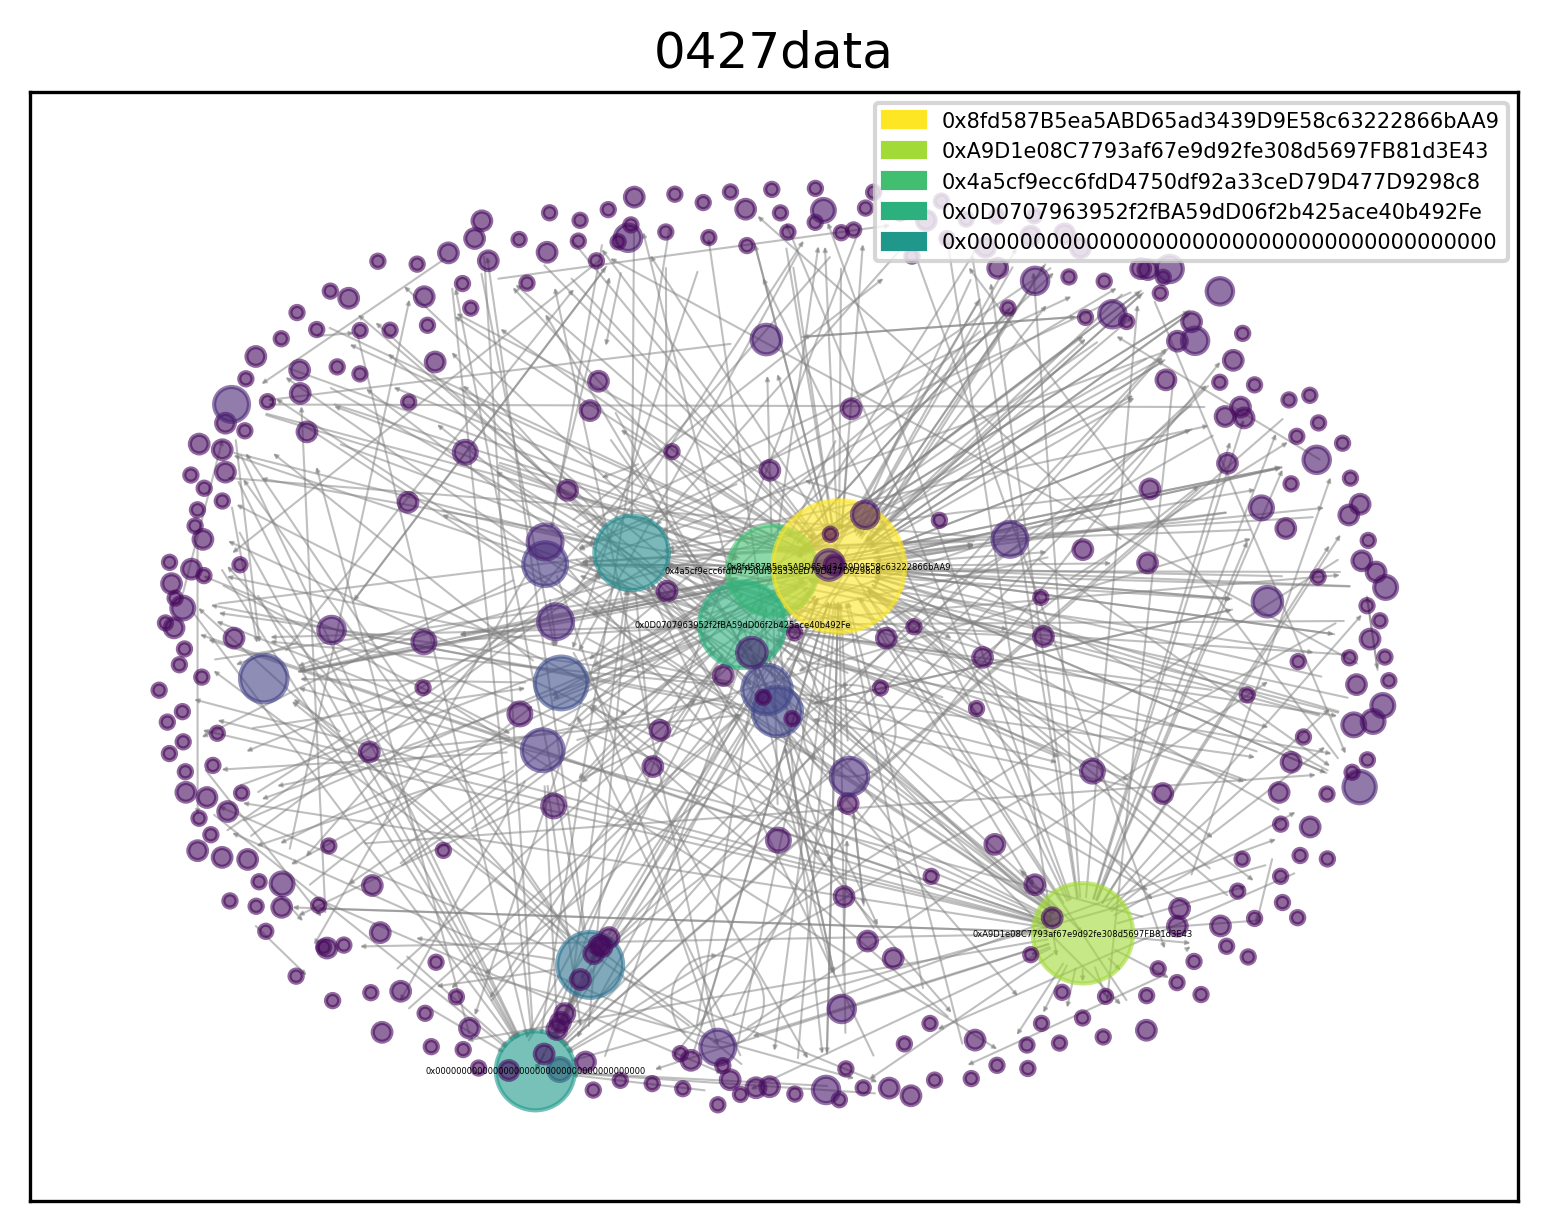

The table this chart was drawn from, first rows:
Hash, From, To, Amount
0xc8f33424fc05d0d188b373f64d47cd092ca7af…, 0x4a5cf9ecc6fdD4750df92a33ceD79D477D9298…, 0x907F292282e815E6D86A2147D62d14235Cde5d…, 5.616
0x7f23580818760cc245d434d05d353f08e92803…, 0xC4bA0886D0d39aA96243118481FD5a5aa54bD9…, 0x8fd587B5ea5ABD65ad3439D9E58c63222866bA…, 5.315
0x53e32693b33ff9b0e7a35a51a3596d5c0cb37a…, 0xA9D1e08C7793af67e9d92fe308d5697FB81d3E…, 0x7574b32d2A5bc3a1F159F55F5F18C820AA93d9…, 97.95
0x2e86a77866db298b8cd061eed82d81b19d9213…, 0xA9D1e08C7793af67e9d92fe308d5697FB81d3E…, 0x4694ff261C083d9946fCeAdD2c1b7e0Aa54574…, 70.24
0x5d0cd3a336a6de15b514a5b0c19c544aae31c0…, 0xA9D1e08C7793af67e9d92fe308d5697FB81d3E…, 0x5528cBC6BBcb1789146dfc93F2f16b523b501b…, 100.1
0xa56470ffcebf7032dc6ed7017aa7e8b9fe6297…, 0x40ec5B33f54e0E8A33A975908C5BA1c14e5Bbb…, 0x38B762FC4d538efD9adDEfd4F6dae8472ffD9B…, 1582
0xe9efa4625679915f9e8adf1de6b1a0d4dd5b35…, 0x38B762FC4d538efD9adDEfd4F6dae8472ffD9B…, 0x0ab7948DF5BF2da2f9A0264600B70a993E1a3a…, 1582
0xefcf69862de16261b8e8daf1b1bcff4b44db8f…, 0x40ec5B33f54e0E8A33A975908C5BA1c14e5Bbb…, 0x8C2755Cdcf38086d3001c39d5A1b876e9AD9bc…, 447.5
0xb7f14b9cd608d150777ba11ed559f6476e54dc…, 0x8C2755Cdcf38086d3001c39d5A1b876e9AD9bc…, 0x9719D81c506c95f92caF970851b22AFc88aee5…, 447.5
0xb7f14b9cd608d150777ba11ed559f6476e54dc…, 0x9719D81c506c95f92caF970851b22AFc88aee5…, 0x4195530d44c96875199Fb03525DCB0F22e151f…, 2.237
0x523afe2291de0c9e4ec420065d4999ff5f54f3…, 0x0D0707963952f2fBA59dD06f2b425ace40b492…, 0xAEB6AA86232e7892E973899f885584Ce530FaF…, 748.6
0xfe5f2105c9e1735f8431d0627b2fd3e60cfcb6…, 0xAEB6AA86232e7892E973899f885584Ce530FaF…, 0xb8bA36E591FAceE901FfD3d5D82dF491551AD7…, 748.6
0xe5d5b79be461b00f6e349c2abe00ed69a5ec02…, 0x61ed4B62E03798305818607C7160B2AbFF15cF…, 0xC4dceD96d20F70BC03226035F946e31C2a59CF…, 184.9
0x27395337d531f71c5c91347fa928afdacdfbe4…, 0xC4dceD96d20F70BC03226035F946e31C2a59CF…, 0xb8bA36E591FAceE901FfD3d5D82dF491551AD7…, 184.9
0x2b2f3f367d0c27a0f7e8225d9447f12c6be5ce…, 0xebc18d25d8122da21F73A6BcB78971671f21F6…, 0x5ffF56c053d5428aF6c34341535E0f6f9D5EbB…, 1093
0x3e6bb4e92434c7745715c03c41bb07cf781af5…, 0x5ffF56c053d5428aF6c34341535E0f6f9D5EbB…, 0xb8bA36E591FAceE901FfD3d5D82dF491551AD7…, 1093
0x1936ca4de39eaa495d314aa03551739aa8a0d9…, 0x42EcfF1BAf9422508d769C1ca0bA5D506E7a41…, 0xF694D97E6651f37494D455f23Ea5b35D8Beb86…, 450.5
0xe60011a01e0475ed8ebd09028013ff25872a07…, 0xA9D1e08C7793af67e9d92fe308d5697FB81d3E…, 0x4a4e5c9d4C39Db35C5C36df467CD1ffFe38787…, 52.2
0x05f42197baa776c9d7b3a65d2bc9441c82539f…, 0x36b7C360dE54850063FD862513f647dFd29cdf…, 0x4dfAf4bd37d27f909cDc94b2eA5385351c19bC…, 7457
0x3e01ceb85128e50c01daebc3e5fffa0b9213f3…, 0xe7620926d4B3E95F57CCB45169F12e3E453A56…, 0x74de5d4FCbf63E00296fd95d33236B97940166…, 674.9
0x3e01ceb85128e50c01daebc3e5fffa0b9213f3…, 0x74de5d4FCbf63E00296fd95d33236B97940166…, 0x8fd587B5ea5ABD65ad3439D9E58c63222866bA…, 674.9
0xa6f0274534df712737933160d33f7d0dea8bf4…, 0xebc18d25d8122da21F73A6BcB78971671f21F6…, 0x3f95e41f562CEde21571bA35b822105b12555A…, 498.4
0x3bae34d40f49d56dae64a13cf68c14f6179763…, 0x3f95e41f562CEde21571bA35b822105b12555A…, 0xb8bA36E591FAceE901FfD3d5D82dF491551AD7…, 498.4
0x2c17bb29c0aa59af47916f38b22b4114cf04fd…, 0xA9D1e08C7793af67e9d92fe308d5697FB81d3E…, 0x0844335A2C4c4447D54d0456B3A4280fA0C279…, 66.55
0xc8aee73ae6e632cced370ebea24931dd437221…, 0x0D0707963952f2fBA59dD06f2b425ace40b492…, 0x61ed4B62E03798305818607C7160B2AbFF15cF…, 9952
0x7a019055d85507449b83028d79cf157c86a79e…, 0x61ed4B62E03798305818607C7160B2AbFF15cF…, 0x5ffF56c053d5428aF6c34341535E0f6f9D5EbB…, 1599
0xe37ead99af26f0a270a474a4957a785db039e2…, 0x5ffF56c053d5428aF6c34341535E0f6f9D5EbB…, 0xb8bA36E591FAceE901FfD3d5D82dF491551AD7…, 1599
0xa17166c91b14f375e31b75c1555795aab48d18…, 0xC63483707461a72aD96998433783a55A034C88…, 0x92dF3001E6406add070E0Fb2326930D72d1783…, 273.1
0x7d3eee6f4159ceed51d376efc3e739ee81e264…, 0x4dfAf4bd37d27f909cDc94b2eA5385351c19bC…, 0x74de5d4FCbf63E00296fd95d33236B97940166…, 7457
0x7d3eee6f4159ceed51d376efc3e739ee81e264…, 0x74de5d4FCbf63E00296fd95d33236B97940166…, 0xE37e799D5077682FA0a244D46E5649F71457BD…, 7457
0x7d3eee6f4159ceed51d376efc3e739ee81e264…, 0xE37e799D5077682FA0a244D46E5649F71457BD…, 0x4a5cf9ecc6fdD4750df92a33ceD79D477D9298…, 745.7
0x7d3eee6f4159ceed51d376efc3e739ee81e264…, 0xE37e799D5077682FA0a244D46E5649F71457BD…, 0x8fd587B5ea5ABD65ad3439D9E58c63222866bA…, 1007
0x7d3eee6f4159ceed51d376efc3e739ee81e264…, 0xE37e799D5077682FA0a244D46E5649F71457BD…, 0x8544e09CfB5573105F70Ca430F355e585c1f51…, 5705
0x2e44a5ef871e4d266777cfd49f0debf8b67fc6…, 0x8fd587B5ea5ABD65ad3439D9E58c63222866bA…, 0x4e4BE94266681284c2Bb51e89a8074539D19E8…, 1303
0x8288c39982c6c76471fc2054d655cffe03272d…, 0x4a5cf9ecc6fdD4750df92a33ceD79D477D9298…, 0x8fd587B5ea5ABD65ad3439D9E58c63222866bA…, 457
0x845db8ae0e2e101780cc7ec44beb2c5e32d70d…, 0xA9D1e08C7793af67e9d92fe308d5697FB81d3E…, 0x6052987B1EC93f227ef8295f61b13694C75E54…, 4235980000000000
0x5752b9c08482c3f7151e6b897b1ba1a1340cab…, 0x0D0707963952f2fBA59dD06f2b425ace40b492…, 0x092A106bd981Df3415DCf931f10216a093b5ba…, 1953
0x02e4722fd9fce23a9754964287b34e473dc18c…, 0x092A106bd981Df3415DCf931f10216a093b5ba…, 0xb8bA36E591FAceE901FfD3d5D82dF491551AD7…, 1953
0xefbddd842bfdbbcbe54e0016f384c9d047f2ba…, 0x331A07305e118d161608E3B86abD2815C1463C…, 0xFB92cc0c9b88d2b1ADF5b3f21F885AC61aE7Db…, 70.38
0xd22156c6a0136628219faa93cf6fd6340169c0…, 0x8544e09CfB5573105F70Ca430F355e585c1f51…, 0x499Fe5bEC7d595812470448807Fb2BaeF52D15…, 5704
0x9cc6d610fb771dd7d2787733466f00fcbd5141…, 0x0D0707963952f2fBA59dD06f2b425ace40b492…, 0x092A106bd981Df3415DCf931f10216a093b5ba…, 2171
0x1163fb873f894845fd0a9f99adc5e8c9968cf6…, 0x092A106bd981Df3415DCf931f10216a093b5ba…, 0xb8bA36E591FAceE901FfD3d5D82dF491551AD7…, 2171
0x5dcfabad919dd9537bf8b6d2bee8ae947d47ec…, 0x0D0707963952f2fBA59dD06f2b425ace40b492…, 0x153D6704F9F9Ab247eDdD4568CA1D4404d3836…, 1624
0x229d59645316293eed0a64bfddb487e817c1b8…, 0x153D6704F9F9Ab247eDdD4568CA1D4404d3836…, 0xb8bA36E591FAceE901FfD3d5D82dF491551AD7…, 1624
0x6416e1e2d29fc2808dfd2ea028685c1a6fc40d…, 0x0ab7948DF5BF2da2f9A0264600B70a993E1a3a…, 0x0D0707963952f2fBA59dD06f2b425ace40b492…, 10258
0x5fc96d9afd757ab9734087a5d9d069e4a2a3ed…, 0xa69106dDB1c0aD30Be64fdb20a90Cf7dAc7588…, 0x0D0707963952f2fBA59dD06f2b425ace40b492…, 10511
0xa9a567da2bbdfa93b96213774d4a56bd3aa7fa…, 0x13307b8854a95946b54A904100AFd0767a7a57…, 0x0D0707963952f2fBA59dD06f2b425ace40b492…, 1225
0x189ae1af2ed28de3255aa181e9b1ab42c19d9d…, 0x4e4BE94266681284c2Bb51e89a8074539D19E8…, 0x0D0707963952f2fBA59dD06f2b425ace40b492…, 1303
0xc4df622eafbe873da9fa433f249244b5f0a725…, 0x5137289AfB070d30Dba18593aC2D40Ea0BCc90…, 0x0D0707963952f2fBA59dD06f2b425ace40b492…, 6459
0xc85cab1bab8d1d8696de8810730107fd087475…, 0x9Cf7Fb7643D88803993188f5FF9b26b0258Fd3…, 0x0D0707963952f2fBA59dD06f2b425ace40b492…, 1069
0xad1984c752c96fae43ef24f583f3e85ea6e424…, 0xf86f2c8657aCf942716F4aE71F63a2eeb24178…, 0x0D0707963952f2fBA59dD06f2b425ace40b492…, 998.2
0x5fe8afb423ddcf9ef7a780387e7ee6ed2a67c8…, 0xF6F3DeFc6d664247E78C89Ac1A2CB8f0e6d3fB…, 0x0D0707963952f2fBA59dD06f2b425ace40b492…, 2394
0x019bf8a0fad3120f6a32c73a5a99f8464554bb…, 0xb2c9b692e64d9c0105AC4a314bBfc69C51a57D…, 0x0D0707963952f2fBA59dD06f2b425ace40b492…, 4301
0x3afc17ce995e70a3d0194985145ff6baa9c176…, 0x035AE7d933dCBFE617fFbA194A88Af0c2867B9…, 0x0D0707963952f2fBA59dD06f2b425ace40b492…, 994.1
0xa4437530c46f21b2af9e70f3a5d7694fe3cf6c…, 0x90D124aCf79BC49f61105F593C651E0a8DF91E…, 0x0D0707963952f2fBA59dD06f2b425ace40b492…, 1865
0xec9a525bc08a52bf3af019334366356c31bfc1…, 0x499Fe5bEC7d595812470448807Fb2BaeF52D15…, 0x0D0707963952f2fBA59dD06f2b425ace40b492…, 11107
0x818fbc929b32a2620898321bad5774c4ebe76c…, 0xe431e444Cf86d36a013829057063997E744f13…, 0x0D0707963952f2fBA59dD06f2b425ace40b492…, 8800
0xe44b36317d416273c5cd64026f2d589c1ee0ae…, 0x514f7a2ed44D09005D41c5f559eAe58164F7e8…, 0x0D0707963952f2fBA59dD06f2b425ace40b492…, 16000
0x43c74acb5ec6ca2cd78239949b3a5636473ff2…, 0x0D0707963952f2fBA59dD06f2b425ace40b492…, 0x8fb534E990E019899F3007E641A676DD0bDAD2…, 2554
0xd0ad720e1b6e80c3152888f905362ea68919d3…, 0x8fb534E990E019899F3007E641A676DD0bDAD2…, 0xb8bA36E591FAceE901FfD3d5D82dF491551AD7…, 2554
... 1,023 more rows
